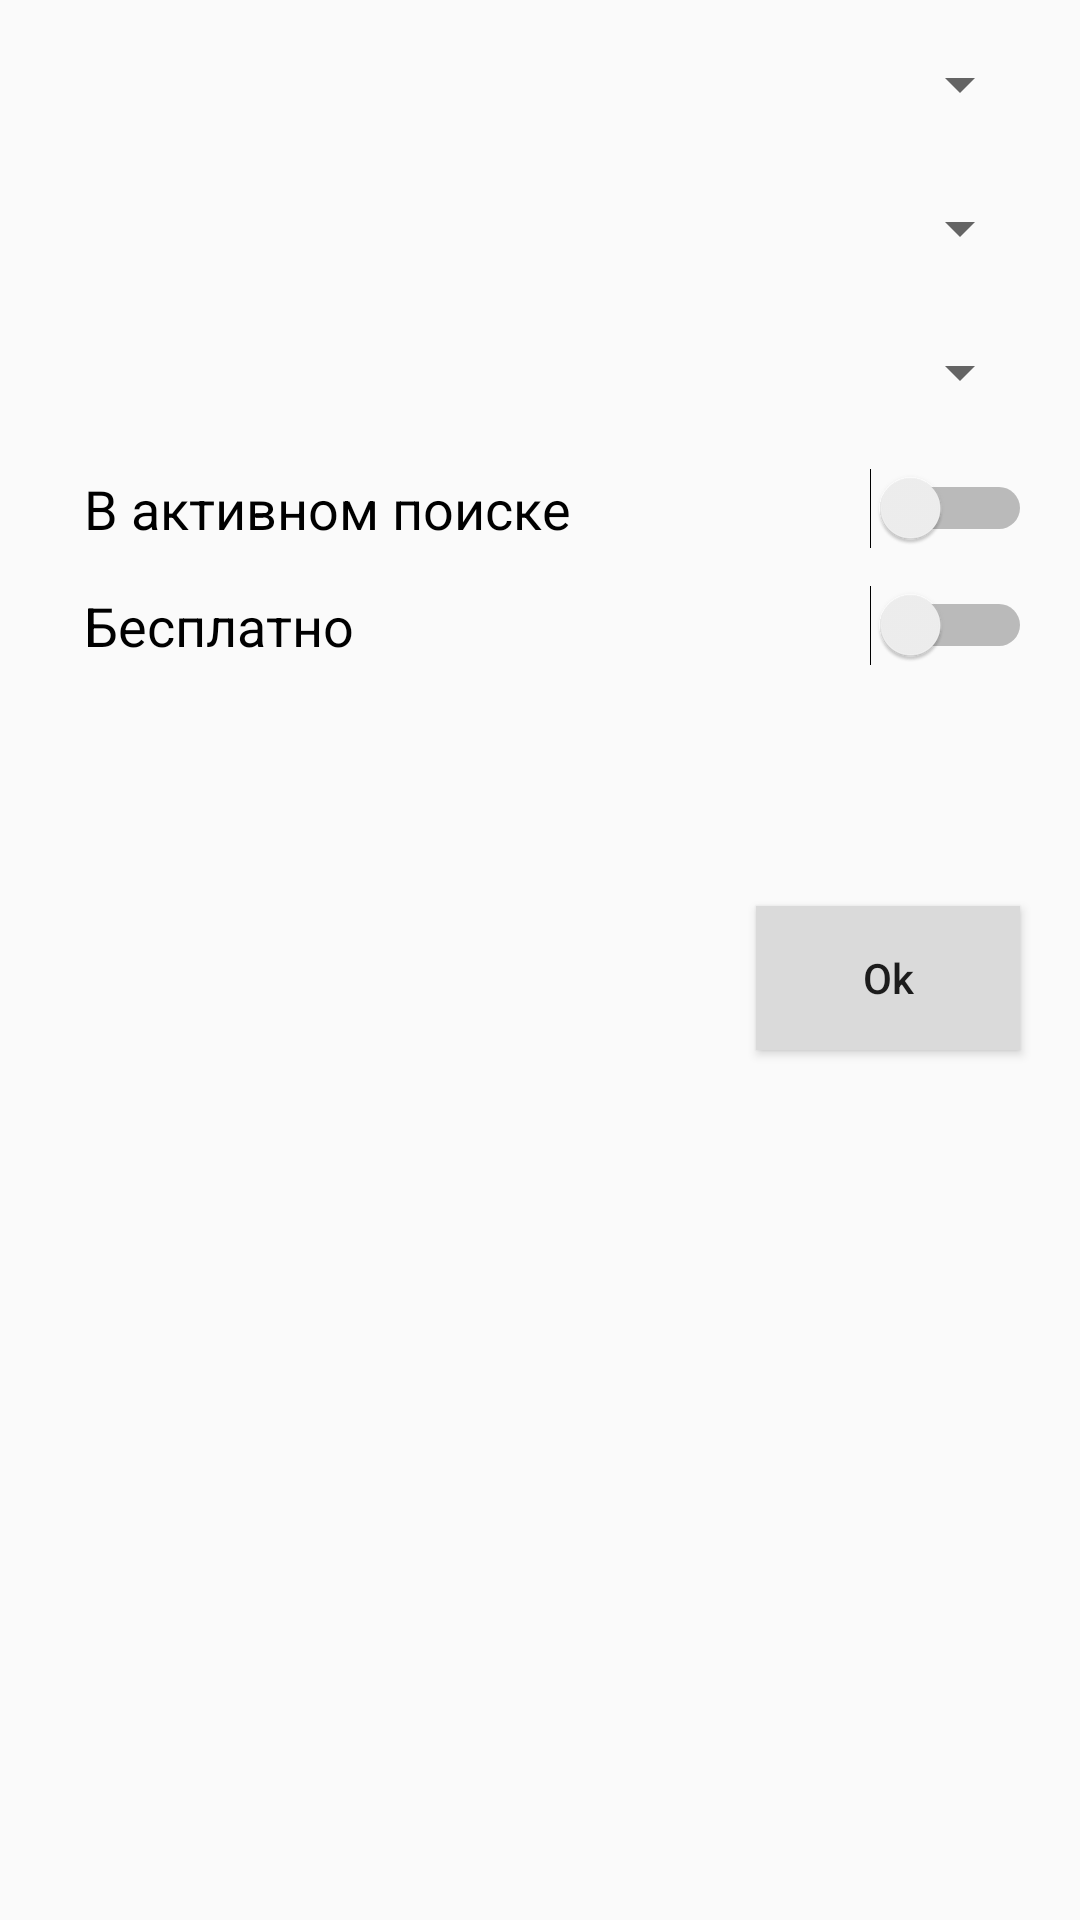

This screen was rendered from an Android layout file. Write that file and the resources it references.
<!-- AndroidManifest.xml: application theme AppTheme -->
<!-- res/layout/fragment_filter_dialog.xml -->
<LinearLayout xmlns:android="http://schemas.android.com/apk/res/android"
    xmlns:app="http://schemas.android.com/apk/res-auto"
    xmlns:tools="http://schemas.android.com/tools"
    android:layout_width="match_parent"
    android:layout_height="match_parent"
    android:orientation="vertical"
    tools:context="com.example.twins.meeter.ui.filter.FilterDialogFragment">

    
        
        
        
        
        
        
        

        
            
            
            
            
            

    

    <android.support.v7.widget.AppCompatSpinner
        android:id="@+id/sex_spinner"
        android:layout_width="match_parent"
        android:layout_height="40dp"
        android:layout_marginEnd="16dp"
        android:layout_marginStart="16dp"
        android:layout_marginTop="8dp"
        android:padding="4dp"
        app:layout_constraintLeft_toLeftOf="parent"
        app:layout_constraintRight_toRightOf="parent"
        app:layout_constraintTop_toBottomOf="@+id/title_period"
        tools:layout_height="32dp" />

    <android.support.v7.widget.AppCompatSpinner
        android:id="@+id/type_spinner"
        android:layout_width="match_parent"
        android:layout_height="40dp"
        android:layout_marginEnd="16dp"
        android:layout_marginStart="16dp"
        android:layout_marginTop="8dp"
        android:padding="4dp"
        app:layout_constraintLeft_toLeftOf="parent"
        app:layout_constraintRight_toRightOf="parent"
        app:layout_constraintTop_toBottomOf="@+id/title_period"
        tools:layout_height="32dp" />

    <android.support.v7.widget.AppCompatSpinner
        android:id="@+id/color_spinner"
        android:layout_width="match_parent"
        android:layout_height="40dp"
        android:layout_marginEnd="16dp"
        android:layout_marginStart="16dp"
        android:layout_marginTop="8dp"
        android:padding="4dp"
        app:layout_constraintLeft_toLeftOf="parent"
        app:layout_constraintRight_toRightOf="parent"
        app:layout_constraintTop_toBottomOf="@+id/title_period"
        tools:layout_height="32dp" />

    <LinearLayout
        android:layout_width="match_parent"
        android:layout_height="wrap_content"
        android:layout_marginTop="12dp"
        android:orientation="horizontal">

        <TextView
            android:layout_width="wrap_content"
            android:layout_height="wrap_content"
            android:layout_gravity="center_vertical"
            android:text="В активном поиске"
            android:layout_marginStart="28dp"
            android:textSize="18sp"
            android:textColor="@android:color/black"
            android:layout_weight="1" />

        <Switch
            android:layout_width="wrap_content"
            android:layout_height="wrap_content"
            android:paddingEnd="16dp"
            android:paddingStart="16dp" />

    </LinearLayout>


    <LinearLayout
        android:layout_width="match_parent"
        android:layout_height="wrap_content"
        android:paddingBottom="24dp"
        android:layout_marginTop="12dp"
        android:orientation="horizontal">

        <TextView
            android:layout_width="wrap_content"
            android:layout_height="wrap_content"
            android:layout_gravity="center_vertical"
            android:text="Бесплатно"
            android:textSize="18sp"
            android:textColor="@android:color/black"
            android:layout_marginStart="28dp"
            android:layout_weight="1" />

        <Switch
            android:layout_width="wrap_content"
            android:layout_height="wrap_content"
            android:paddingEnd="16dp"
            android:paddingStart="16dp" />

    </LinearLayout>

    <View
        android:layout_width="56dp"
        android:layout_height="56dp"/>

    <Button
        android:id="@+id/ok_view"
        android:layout_width="wrap_content"
        android:layout_height="wrap_content"
        android:textAllCaps="false"
        android:background="#dadada"
        android:layout_gravity="bottom|right"
        android:layout_marginEnd="20dp"
        android:text="Ok"/>

</LinearLayout>
<!-- resources referenced by this layout -->
<resources>
  <color name="gray_background">#e9e9e9</color>
  <style name="AppTheme" parent="Theme.AppCompat.Light.DarkActionBar">
          
          <item name="colorPrimary">@color/colorPrimary</item>
          <item name="colorPrimaryDark">@color/colorPrimaryDark</item>
          <item name="colorAccent">@color/colorAccent</item>
      </style>
  <color name="colorPrimary">#3F51B5</color>
  <color name="colorPrimaryDark">#303F9F</color>
  <color name="colorAccent">#C65471</color>
</resources>
